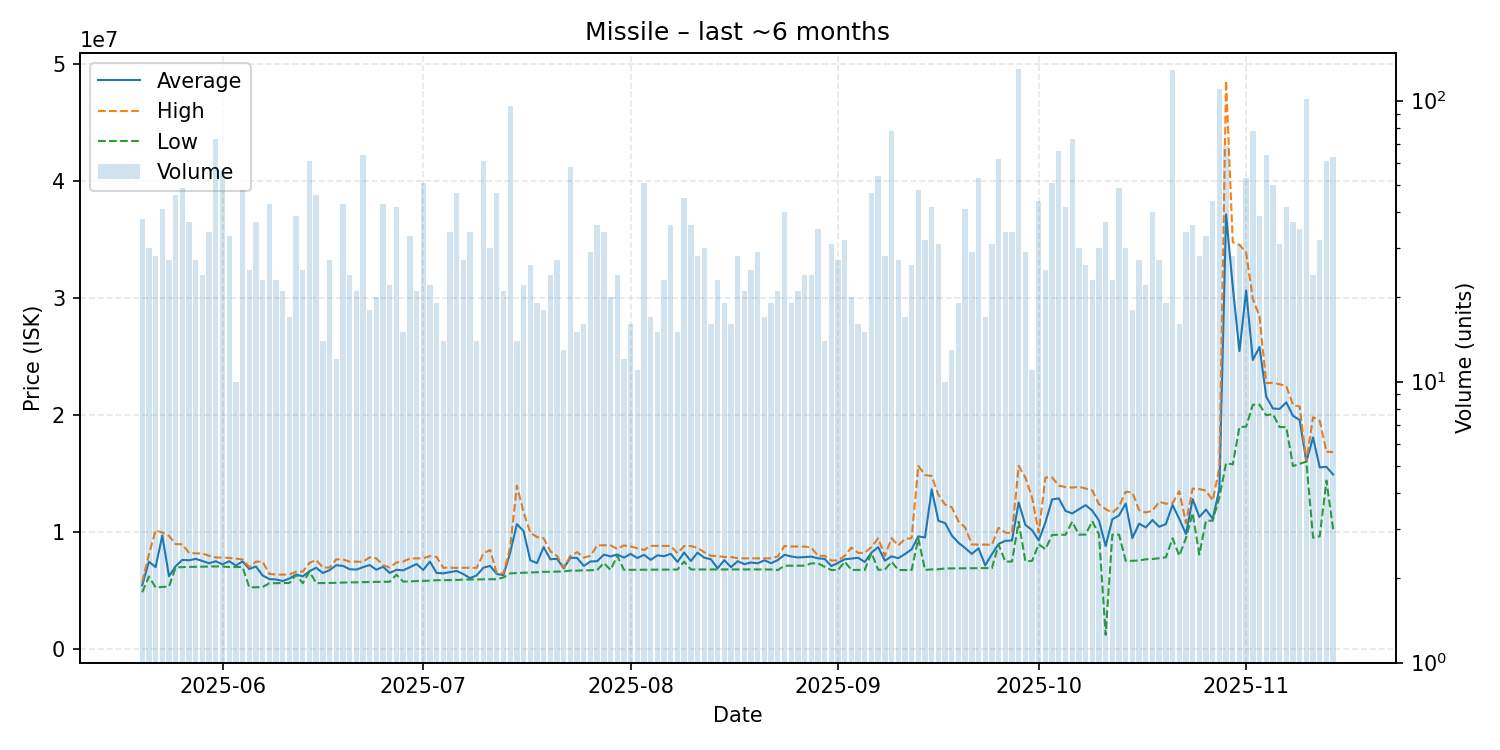

The file beside this chart, header and first rows:
date, average, highest, lowest, order_count, volume
2025-05-20, 5476184, 5759000, 4879000, 27, 38
2025-05-21, 7496100, 8115000, 6229000, 24, 30
2025-05-22, 7029036, 10165000, 5295000, 17, 28
2025-05-23, 9736561, 9990000, 5337000, 20, 41
2025-05-24, 6256852, 9698500, 5360000, 18, 27
2025-05-25, 7105543, 8995000, 7007000, 24, 46
2025-05-26, 7651878, 8983000, 7031000, 25, 49
2025-05-27, 7614270, 8240000, 7052000, 23, 37
2025-05-28, 7734185, 8206500, 7056000, 18, 27
2025-05-29, 7554583, 8197000, 7070000, 12, 24
2025-05-30, 7357382, 7997000, 7082500, 23, 34
2025-05-31, 7532137, 7859000, 7091000, 34, 73
2025-06-01, 7264661, 7840000, 7085000, 32, 56
2025-06-02, 7535485, 7823000, 7039000, 22, 33
2025-06-03, 7160200, 7753500, 7039000, 9, 10
2025-06-04, 7522354, 7684000, 7039000, 22, 48
2025-06-05, 6873680, 7039000, 5305000, 16, 25
2025-06-06, 7084486, 7498000, 5308000, 17, 37
2025-06-07, 6314478, 7490000, 5328000, 13, 23
2025-06-08, 6007837, 6450000, 5651000, 23, 43
2025-06-09, 5976261, 6392000, 5657000, 19, 23
2025-06-10, 5838905, 6390000, 5668000, 14, 21
2025-06-11, 6053647, 6391000, 5674000, 14, 17
2025-06-12, 6396744, 6645000, 6384500, 31, 39
2025-06-13, 6238880, 6649000, 5651000, 18, 25
2025-06-14, 6679787, 7393000, 6644000, 43, 61
2025-06-15, 6977674, 7637500, 5661000, 26, 46
2025-06-16, 6529429, 6996000, 5671000, 12, 14
2025-06-17, 6771444, 6996000, 5678000, 21, 27
2025-06-18, 7192917, 7693000, 5686000, 9, 12
2025-06-19, 7137419, 7688000, 5711000, 23, 43
2025-06-20, 6850708, 7497000, 5723000, 19, 24
2025-06-21, 6816524, 7494000, 5731000, 17, 21
2025-06-22, 7024141, 7488000, 5746000, 38, 64
2025-06-23, 7210778, 7868000, 5757000, 12, 18
2025-06-24, 6804800, 7776000, 5770000, 18, 20
2025-06-25, 7059558, 7192000, 5779000, 21, 43
2025-06-26, 6530318, 6996000, 5780000, 18, 22
2025-06-27, 6800286, 7429000, 6381500, 29, 42
2025-06-28, 6758800, 7497000, 5795000, 15, 15
2025-06-29, 7019576, 7773000, 5803000, 27, 33
2025-06-30, 7300952, 7774000, 5842000, 17, 21
2025-07-01, 6788431, 7781000, 5846000, 29, 51
2025-07-02, 7499136, 7974000, 5876000, 14, 22
2025-07-03, 6533789, 7898000, 5910000, 12, 19
2025-07-04, 6497643, 6980000, 5915000, 11, 14
2025-07-05, 6605500, 6979000, 5920000, 20, 34
2025-07-06, 6706064, 6966000, 5928500, 29, 47
2025-07-07, 6432444, 6974000, 5970000, 20, 27
2025-07-08, 6088029, 6969500, 5970000, 15, 34
2025-07-09, 6334071, 6970000, 5974000, 13, 14
2025-07-10, 6981279, 8202000, 5991000, 37, 61
2025-07-11, 7133233, 8494000, 5992000, 18, 30
2025-07-12, 6439702, 6493000, 6000000, 21, 47
2025-07-13, 6342238, 6484000, 6150000, 15, 21
2025-07-14, 8281281, 8737500, 6493000, 34, 96
2025-07-15, 10705143, 13990000, 6527500, 9, 14
2025-07-16, 10108409, 11720000, 6548000, 18, 22
2025-07-17, 7618038, 9975000, 6568000, 14, 26
2025-07-18, 7373842, 9599000, 6593000, 10, 19
... 119 more rows
